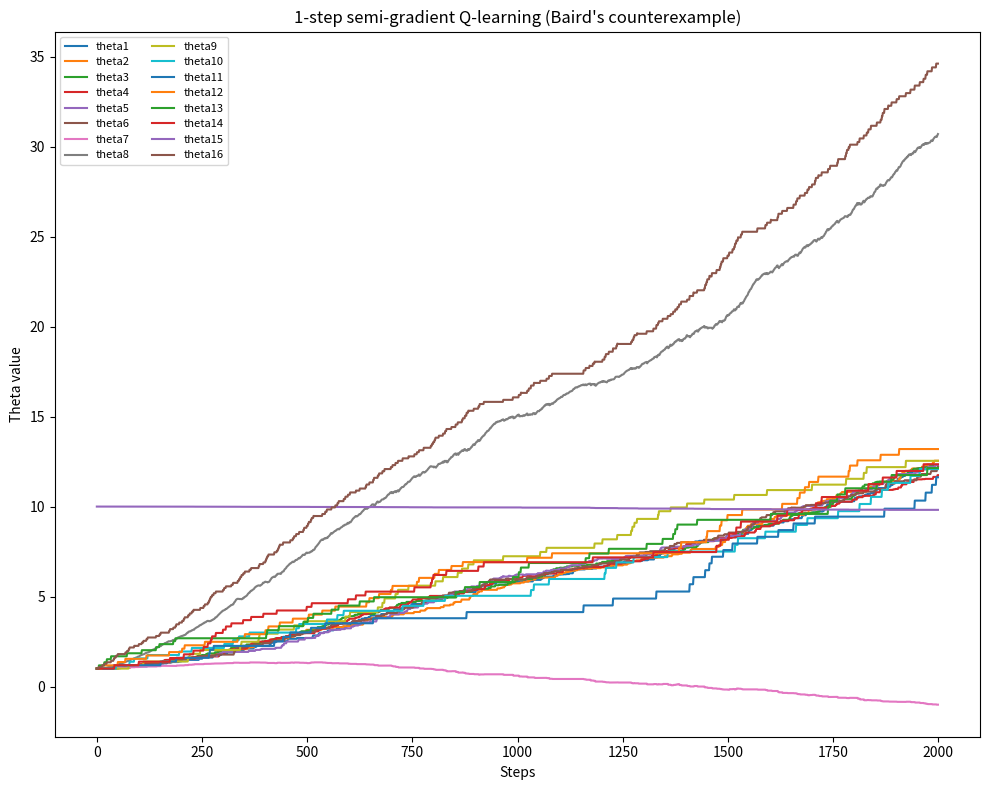

Generate this figure with matplotlib:
"""
Exercise 11.3

Apply 1‑step semi‑gradient Q‑learning to Baird's counterexample and
save the weight trajectories. The setup mirrors chapter11/example.py so
that the saved plot can be compared easily.
"""

import matplotlib
import numpy as np

matplotlib.use("Agg")
import matplotlib.pyplot as plt
from tqdm import tqdm

# Environment is identical to example.py (Baird's counterexample)
STATES = np.arange(0, 7)  # 0-5: upper states, 6: lower state
LOWER_STATE = 6
DISCOUNT = 0.99

# Feature construction for states (length 8) from example.py
STATE_FEATURE_SIZE = 8
STATE_FEATURES = np.zeros((len(STATES), STATE_FEATURE_SIZE))
for i in range(LOWER_STATE):
    STATE_FEATURES[i, i] = 2
    STATE_FEATURES[i, 7] = 1
STATE_FEATURES[LOWER_STATE, 6] = 1
STATE_FEATURES[LOWER_STATE, 7] = 2

# Actions
DASHED = 0
SOLID = 1
ACTIONS = [DASHED, SOLID]

REWARD = 0


def step(state: int, action: int) -> int:
    """Transition function for Baird's counterexample."""

    if action == SOLID:
        return LOWER_STATE
    return np.random.choice(STATES[:LOWER_STATE])


# Behavior policy: solid with small probability (off-policy setting)
BEHAVIOR_SOLID_PROBABILITY = 1.0 / 7


def behavior_policy(state: int) -> int:
    if np.random.binomial(1, BEHAVIOR_SOLID_PROBABILITY) == 1:
        return SOLID
    return DASHED


# Target for Q-learning is greedy w.r.t current parameters, so no explicit
# target policy function is needed.


def build_action_features() -> np.ndarray:
    """Create action-specific feature vectors by block-diagonal stacking.

    q(s, a) = theta^T phi(s, a), where phi has length 2 * STATE_FEATURE_SIZE.
    The first block corresponds to DASHED, the second to SOLID.
    """

    feature_size = STATE_FEATURE_SIZE * len(ACTIONS)
    features = np.zeros((len(STATES), len(ACTIONS), feature_size))
    for s in STATES:
        dashed_slice = slice(0, STATE_FEATURE_SIZE)
        solid_slice = slice(STATE_FEATURE_SIZE, feature_size)
        features[s, DASHED, dashed_slice] = STATE_FEATURES[s]
        features[s, SOLID, solid_slice] = STATE_FEATURES[s]
    return features


ACTION_FEATURES = build_action_features()
FEATURE_SIZE = ACTION_FEATURES.shape[-1]


def semi_gradient_q_learning(state: int, theta: np.ndarray, alpha: float) -> int:
    """Perform one 1-step semi-gradient Q-learning update.

    Returns the next state reached under the behavior policy.
    """

    action = behavior_policy(state)
    next_state = step(state, action)

    phi_sa = ACTION_FEATURES[state, action]
    q_sa = np.dot(theta, phi_sa)

    q_next = np.dot(ACTION_FEATURES[next_state], theta)
    target = REWARD + DISCOUNT * np.max(q_next)

    delta = target - q_sa
    theta += alpha * delta * phi_sa

    return next_state


def run_experiment(steps: int = 2000, alpha: float = 0.01) -> np.ndarray:
    """Run Q-learning and record theta over time."""

    theta = np.ones(FEATURE_SIZE)
    # As in example.py, make one component large to accentuate divergence.
    theta[STATE_FEATURE_SIZE + 6] = 10  # solid-action feature for lower state

    thetas = np.zeros((FEATURE_SIZE, steps))
    state = np.random.choice(STATES)
    for t in tqdm(range(steps), desc="Q-learning steps"):
        state = semi_gradient_q_learning(state, theta, alpha)
        thetas[:, t] = theta

    return thetas


def plot_thetas(
    thetas: np.ndarray, save_path: str = "./figure_exercise_11-3.png"
) -> None:
    plt.figure(figsize=(10, 8))
    for i in range(thetas.shape[0]):
        plt.plot(thetas[i], label=f"theta{i + 1}")
    plt.xlabel("Steps")
    plt.ylabel("Theta value")
    plt.title("1-step semi-gradient Q-learning (Baird's counterexample)")
    plt.legend(ncol=2, fontsize=8)
    plt.tight_layout()
    plt.savefig(save_path)
    plt.close()


def main():
    np.random.seed(1234)
    thetas = run_experiment()
    plot_thetas(thetas)


if __name__ == "__main__":
    main()
